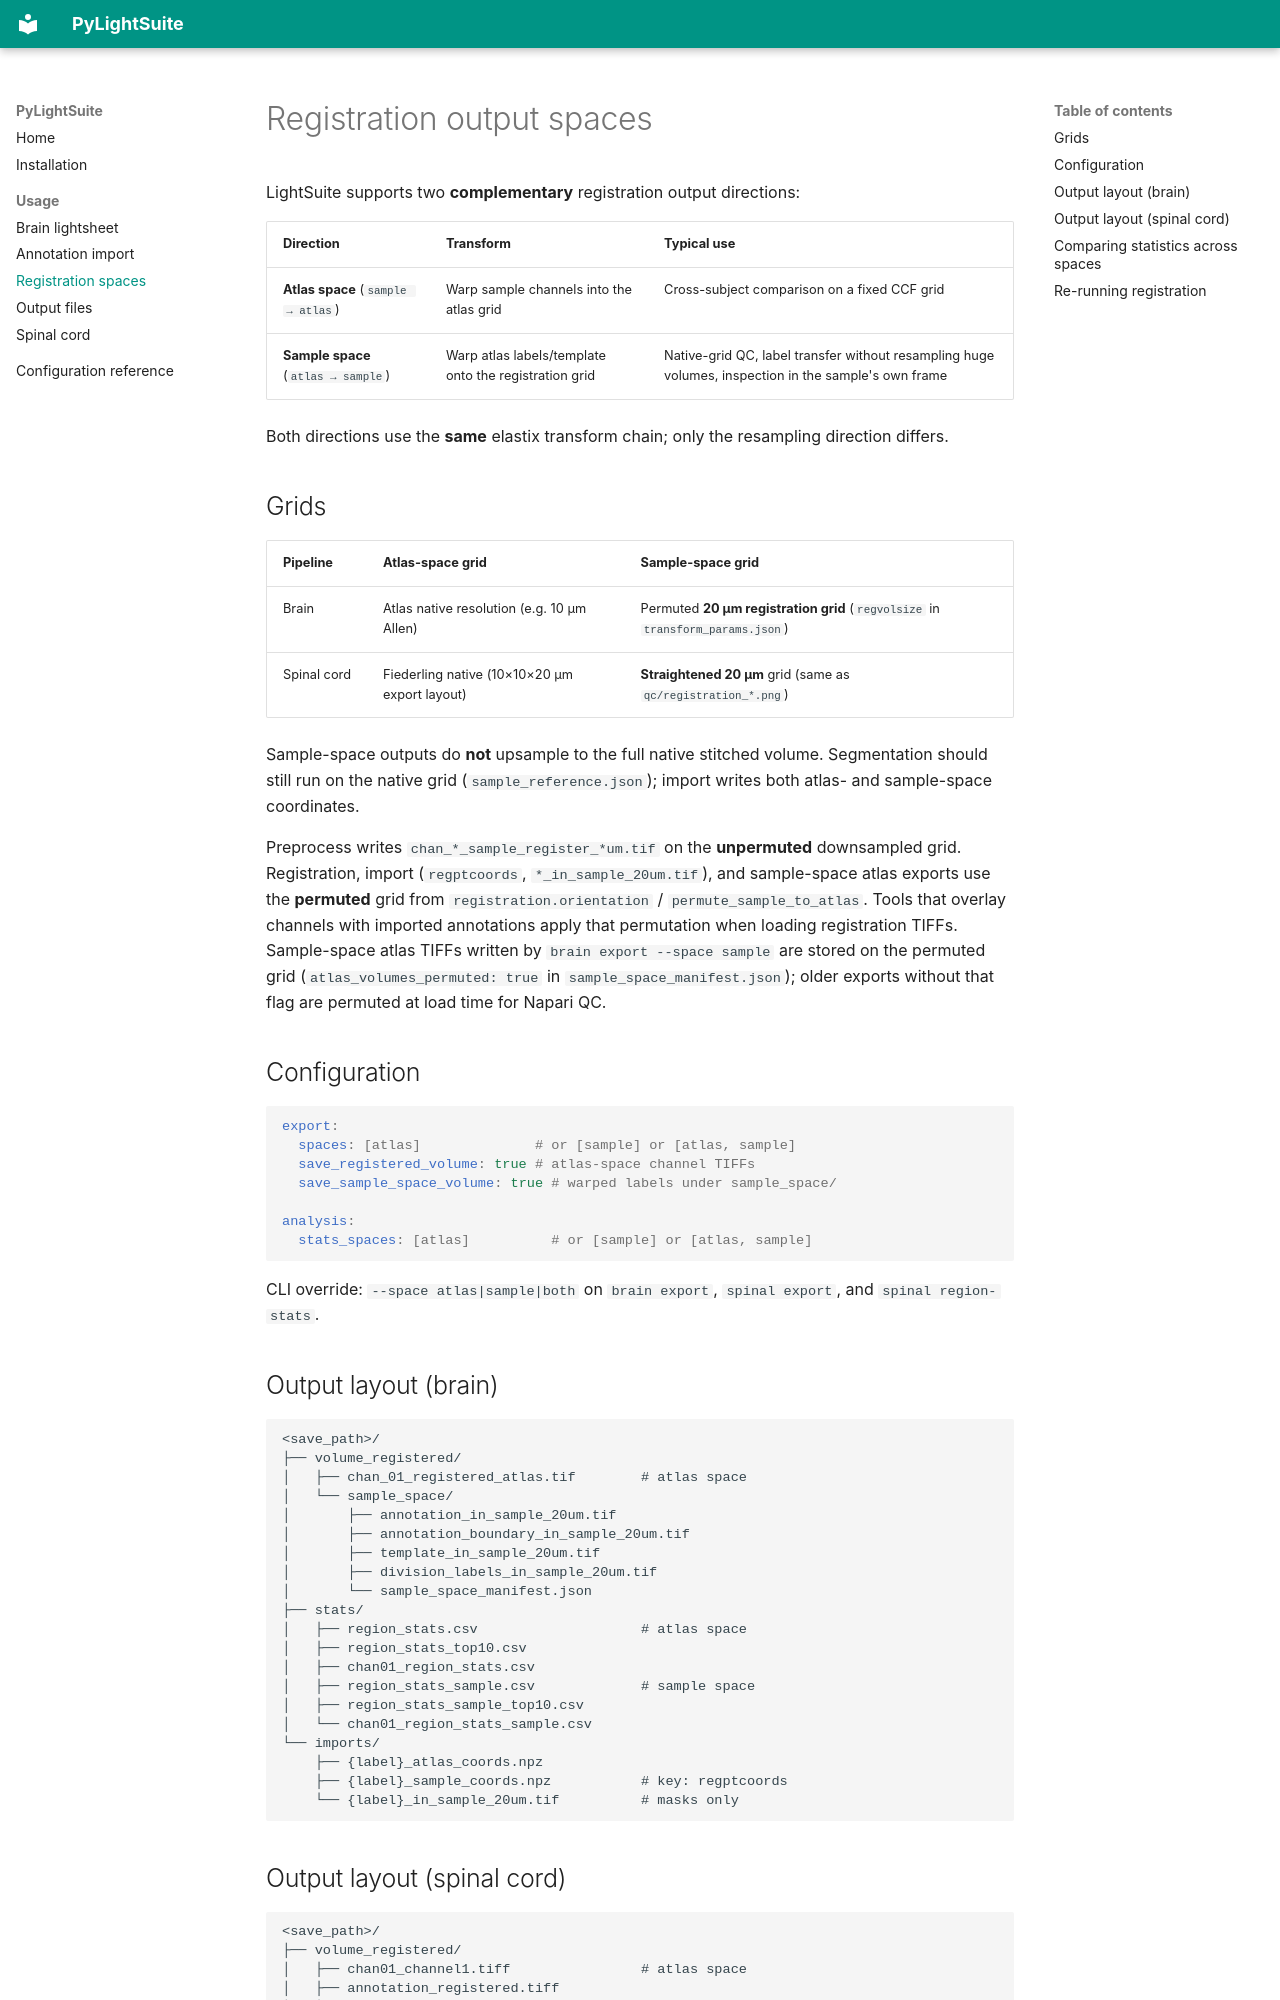

repository: Wyss-Microscopy/PyLightSuite · page: registration_spaces/index.html · generator: mkdocs

# Registration output spaces

LightSuite supports two **complementary** registration output directions:

| Direction | Transform | Typical use |
|-----------|-----------|-------------|
| **Atlas space** (`sample → atlas`) | Warp sample channels into the atlas grid | Cross-subject comparison on a fixed CCF grid |
| **Sample space** (`atlas → sample`) | Warp atlas labels/template onto the registration grid | Native-grid QC, label transfer without resampling huge volumes, inspection in the sample's own frame |

Both directions use the **same** elastix transform chain; only the resampling direction differs.

## Grids

| Pipeline | Atlas-space grid | Sample-space grid |
|----------|------------------|-------------------|
| Brain | Atlas native resolution (e.g. 10 µm Allen) | Permuted **20 µm registration grid** (`regvolsize` in `transform_params.json`) |
| Spinal cord | Fiederling native (10×10×20 µm export layout) | **Straightened 20 µm** grid (same as `qc/registration_*.png`) |

Sample-space outputs do **not** upsample to the full native stitched volume. Segmentation should still run on the native grid (`sample_reference.json`); import writes both atlas- and sample-space coordinates.

Preprocess writes `chan_*_sample_register_*um.tif` on the **unpermuted** downsampled grid. Registration, import (`regptcoords`, `*_in_sample_20um.tif`), and sample-space atlas exports use the **permuted** grid from `registration.orientation` / `permute_sample_to_atlas`. Tools that overlay channels with imported annotations apply that permutation when loading registration TIFFs. Sample-space atlas TIFFs written by `brain export --space sample` are stored on the permuted grid (`atlas_volumes_permuted: true` in `sample_space_manifest.json`); older exports without that flag are permuted at load time for Napari QC.

## Configuration

```yaml
export:
  spaces: [atlas]              # or [sample] or [atlas, sample]
  save_registered_volume: true # atlas-space channel TIFFs
  save_sample_space_volume: true # warped labels under sample_space/

analysis:
  stats_spaces: [atlas]          # or [sample] or [atlas, sample]
```

CLI override: `--space atlas|sample|both` on `brain export`, `spinal export`, and `spinal region-stats`.

## Output layout (brain)

```
<save_path>/
├── volume_registered/
│   ├── chan_01_registered_atlas.tif        # atlas space
│   └── sample_space/
│       ├── annotation_in_sample_20um.tif
│       ├── annotation_boundary_in_sample_20um.tif
│       ├── template_in_sample_20um.tif
│       ├── division_labels_in_sample_20um.tif
│       └── sample_space_manifest.json
├── stats/
│   ├── region_stats.csv                    # atlas space
│   ├── region_stats_top10.csv
│   ├── chan01_region_stats.csv
│   ├── region_stats_sample.csv             # sample space
│   ├── region_stats_sample_top10.csv
│   └── chan01_region_stats_sample.csv
└── imports/
    ├── {label}_atlas_coords.npz
    ├── {label}_sample_coords.npz           # key: regptcoords
    └── {label}_in_sample_20um.tif          # masks only
```
